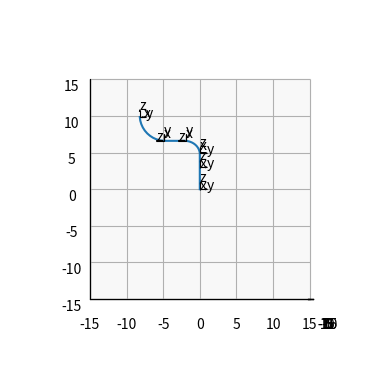

Generate this figure with matplotlib:
from os import stat
import numpy as np
import math


L2 = np.linalg.norm  # defaults to L2


class Rotation:
    @staticmethod
    def _cross(u):
        # cross product matrix
        # https://stackoverflow.com/questions/66707295/
        return np.cross(u, -np.identity(3))

    def Rho(self, theta, u):
        # Rotation of theta degrees about u vector
        # https://en.wikipedia.org/wiki/Rotation_matrix#Rotation_matrix_from_axis_and_angle
        return (
        + math.cos(theta) * np.identity(3)
        + math.sin(theta) * self._cross(u)
        + (1 - math.cos(theta)) * np.outer(u, u)
        ) if not np.isnan(u).any() else np.identity(3)

    @staticmethod
    def normal(u, v):
        # vector normal to u and v
        # returns nan vector if u and v are (close) to parallel or too short
        U = np.cross(u, v)
        L = L2(U)
        return U / L2(U) if L >= 1e-8 else np.full_like(U, fill_value=np.nan)


class Curve(Rotation):
    def __init__(self, x0=np.zeros(3), B=np.identity(3)):
        self.B = B
        self.x0 = x0

        self.x = [x0]

        self.Bs = [B]
        self.m = [x0]

    @staticmethod
    def proj_xy(theta, B):
        # vector CCW around xy plane of basis B
        return math.cos(theta)*B[0] + math.sin(theta)*B[1]

    @staticmethod
    def z(B):
        # Z component of basis matrix
        return B[2]

    def rot(self, u, v, n):
        # (CCW?) angle between vector u and v in [0, 360)
        # https://math.stackexchange.com/questions/878785/how-to-find-an-angle-in-range0-360-between-2-vectors
        dot = u @ v
        det = n @ np.cross(u, v)
        return np.arctan2(det, dot)

    def feed(self, sections):
        for length, segments, bend_angle, bend_axis in sections:
            bend_angle = math.radians(bend_angle)
            bend_axis = math.radians(bend_axis)

            l = length/segments  # segment length
            a = bend_angle/(segments+1)
            v = self.proj_xy(bend_axis, self.B)  # bend axis vector
            r = self.Rho(a, v) if not math.isnan(bend_axis) else np.identity(3)

            # azimuth is relative to y axis, not x axis
            azimuth = bend_axis - math.tau/4 if not np.isnan(bend_axis) else 0
            declination = bend_angle
            twist = -azimuth

            B = self.B.copy()
            B = B @ self.Rho(azimuth, B[2])
            B = B @ self.Rho(declination, B[1])
            B = B @ self.Rho(twist, B[2])
            # K == B

            # print(*map(math.degrees, (azimuth, declination, twist)))

            # apply the rotation in steps
            self.B = self.B @ r
            for _segment in range(segments):
                self.x.append(self.x[-1] + self.z(self.B) * l)
                self.B = self.B @ r

            # Rotation is perpendicular to Z-directions
            # so we first azimute around Z to align Y with the normal vector
            # then decline about the now perpendicular Y to align the Z vectors
            # then twist around Z to align the Y vectors
            # In case the Z vectors are already parallel, we only need to twist

            I = np.identity(3)
            n = self.normal(self.B[2], I[2])
            if np.isnan(n).any():
                azimuth = np.nan
                declination = np.nan
                twist = self.rot(I[1], self.B[1], I[2])
            else:
                azimuth = self.rot(I[1], n, I[2])
                declination = self.rot(self.B[2], I[2], n)
                twist = self.rot(n, self.B[1], self.B[2])

            print(*map(math.degrees, (azimuth, declination, twist)))

            self.m.append(self.x[-1])
            self.Bs.append(self.B)
        return self

class Curve2(Curve):
    # Certain parametrizations start the first bend with a half-angle
    def feed(self, sections):
        for length, segments, bend_angle, bend_axis in sections:
            bend_angle = math.radians(bend_angle)
            bend_axis = math.radians(bend_axis)

            l = length/segments
            a = bend_angle/segments/2
            v = self.proj_xy(bend_axis, self.B)
            r = self.Rho(a, v) if not math.isnan(bend_axis) else np.identity(3)
            # r = Rho(a, v) if bend_angle != 0.0 else np.identity(3)

            # B = B @ r
            for _segment in range(segments):
                self.B = self.B @ r
                self.x.append(self.x[-1] + self.z(self.B) * l)
                self.B = self.B @ r
            self.m.append(self.x[-1])
            self.Bs.append(self.B)
        return self


class Section(Rotation):
    def __init__(self):
        self.sections = []

    @staticmethod
    def A(x0, x1, x2):
        # Area between the three points
        # https://en.wikipedia.org/wiki/Cross_product
        return L2(np.cross(x1-x0, x2-x0)) / 2

    def R(self, x0, x1, x2):
        # Inverse of curvature defined by three points (radius)
        # https://en.wikipedia.org/wiki/Menger_curvature
        a = 4*self.A(x0, x1, x2)
        return np.inf if a == 0 else math.prod(map(L2, (x0-x1, x1-x2, x2-x0)))/a

    def curvature(self, x):
        # three-point curvature defined along a curve x
        # endpoints are nan, since they only have one neighbor
        x0, x1, *x = x
        yield math.nan
        while x:
            x2, *x = x
            yield 1 / self.R(x0, x1, x2)
            x0, x1 = x1, x2
        yield math.nan

    @staticmethod
    def split(curvature):
        # index of curve splits
        # defined by change of curvature
        # assumes all curves are circular
        # (straight lines are also circles)
        cp = np.nan
        f = False
        for i, e in enumerate(curvature):
            if f:
                cp = e
                f = False

            if abs(e - cp) >= 1e-8 or math.isnan(e):
                yield i
                f = True

    @staticmethod
    def xy_angle(p, B):
        # projected angle in xy-plane
        x = p @ B[0]
        y = p @ B[1]

        return (math.atan2(y, x) + math.tau/4) % math.tau\
            if L2(x+y) > 1e-6 else np.nan

    @staticmethod
    def arc_length(c, R):
        # arc length given chord and radius
        # https://en.wikipedia.org/wiki/Circular_segment
        return 2 * math.asin(np.clip(c / 2 / R, -1, 1))

    @staticmethod
    def phi(v1, v2):
        # angle between two vectors (cosine formula)
        return math.acos(np.clip(np.dot(v1, v2) / L2(v1) / L2(v2), -1, 1))

    def section(self, x, i):
        i0, *i = i

        B = np.identity(3)
        while i:
            i1, *i = i

            s = i1-i0  # segments

            l = sum(L2(x0-x1) for x0, x1 in zip(x[i0:i1], x[i0+1:]))  # length

            x0, x1, x2 = x[i0], x[i0+1], x[i1]

            c = L2(x2 - x0)  # chord length
            r1 = self.R(x0, x1, x2)  # radius of curvature
            bend_angle = self.arc_length(c, r1)  # * (s+1)/s
            # ^ s segments => s+1 bends          # ^ non-half-angle factor

            u = self.normal(x1-x0, x2-x0)  # normal on bend plane
            R = self.Rho(-bend_angle, u)  # rotation matrix

            B = B @ R

            bend_axis = self.xy_angle(x2-x0, B)

            self.sections.append(
                [s, l, np.degrees(bend_angle), np.degrees(bend_axis)])

            # new loop
            i0 = i1


    def feed(self, x):
        curvature = self.curvature(x)
        indexes = self.split(curvature)
        self.section(x, indexes)
        return self


sections = [
    (3, 3, 0, math.nan),
    (2, 10, 30, 90),
    (3, 10, -90, 0),
    (3, 3, 0, math.nan),
    (5, 10, 90, -30),
    # (10, 2, 90, 90),
    # (20, 8, 180, 180),
    # (10, 3, 0, math.nan),
    # (8, 4, 90, 40),
]

curve = Curve().feed(sections)
curve2 = Curve2().feed(sections)
# print(curve.Bs)

section = Section().feed(curve2.x)
# print(section.sections)



import matplotlib.pyplot as plt
import warnings; warnings.filterwarnings("ignore", module="mpl_toolkits")

def plot_basis(ax, B, origin=np.zeros(3), axes="xyz", colors="k"):
    """Plots axis arrows"""
    for a, e in zip(axes, B):
        ax.quiver(*origin, *e, linewidths=0.8, colors=colors)
        ax.text(*(origin+e), s=a)

fig = plt.figure()
ax = fig.add_subplot(111, projection="3d", proj_type="ortho")

ax.plot(*zip(*curve.x))
# ax.plot(*zip(*curve2.x))

for x, B in zip(curve.m, curve.Bs):
    plot_basis(ax, B, x)

ax.set_xlim(-15, 15); ax.set_ylim(-15, 15); ax.set_zlim(-15, 15)
ax.set_box_aspect([1, 1, 1])
ax.azim = ax.elev = 0

plt.show()
